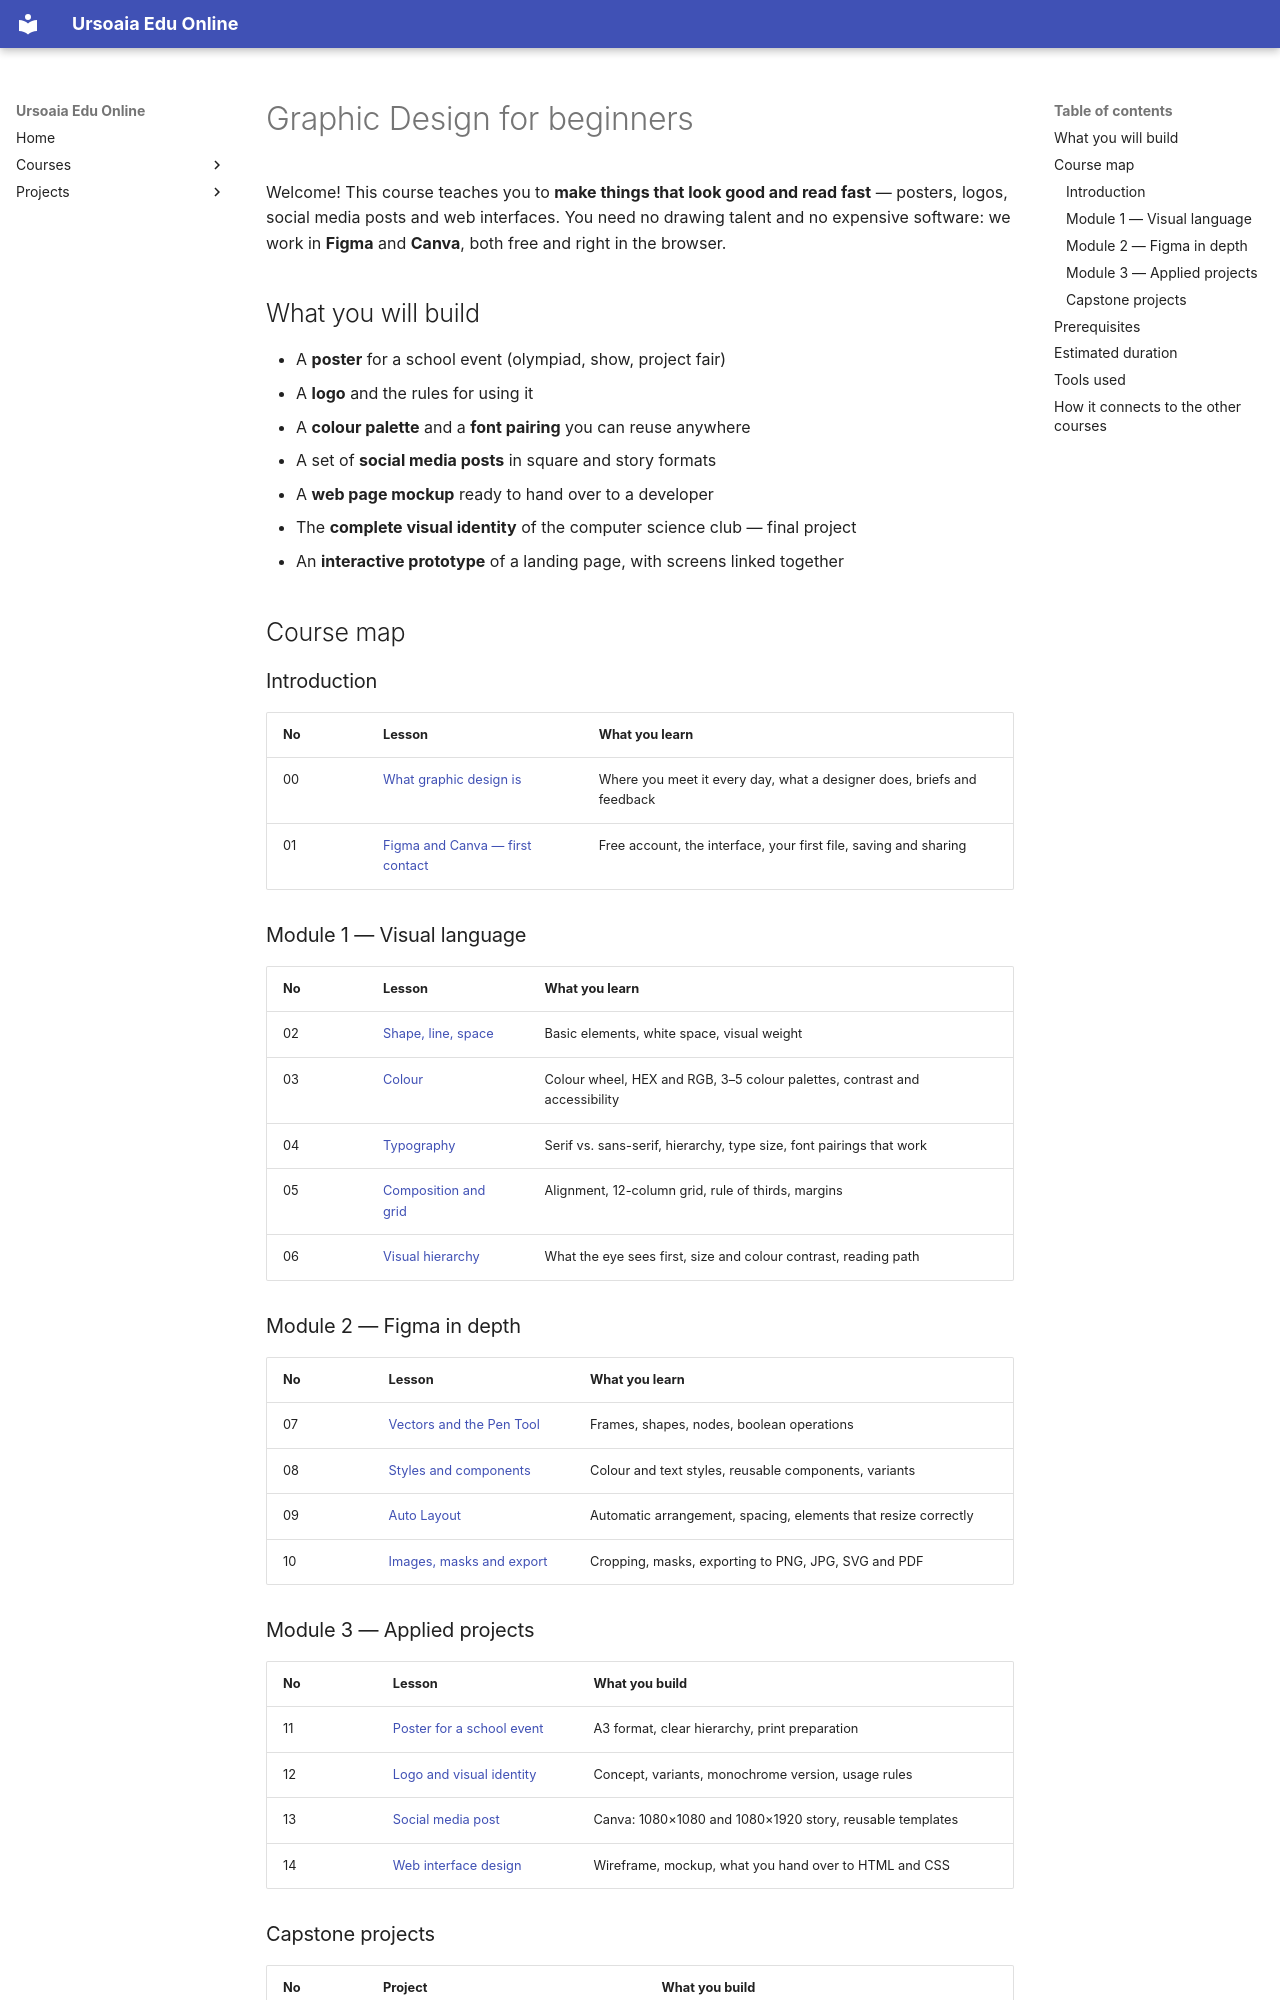

repository: ursoaia-edu/ursoaia-edu.online · page: courses/design-grafic/index.en/index.html · generator: mkdocs

---
tags: [design, graphics, figma, canva, beginners]
summary: Full map of the beginner graphic design course — 17 lessons from colour and typography to a complete visual identity and an interactive Figma prototype.
---

# Graphic Design for beginners

Welcome! This course teaches you to **make things that look good and read fast** — posters, logos, social media posts and web interfaces. You need no drawing talent and no expensive software: we work in **Figma** and **Canva**, both free and right in the browser.

## What you will build

- A **poster** for a school event (olympiad, show, project fair)
- A **logo** and the rules for using it
- A **colour palette** and a **font pairing** you can reuse anywhere
- A set of **social media posts** in square and story formats
- A **web page mockup** ready to hand over to a developer
- The **complete visual identity** of the computer science club — final project
- An **interactive prototype** of a landing page, with screens linked together

## Course map

### Introduction

| No | Lesson | What you learn |
|----|--------|----------------|
| 00 | [What graphic design is](00-ce-este-designul.md) | Where you meet it every day, what a designer does, briefs and feedback |
| 01 | [Figma and Canva — first contact](01-figma-si-canva.md) | Free account, the interface, your first file, saving and sharing |

### Module 1 — Visual language

| No | Lesson | What you learn |
|----|--------|----------------|
| 02 | [Shape, line, space](02-forma-linie-spatiu.md) | Basic elements, white space, visual weight |
| 03 | [Colour](03-culoarea.md) | Colour wheel, HEX and RGB, 3–5 colour palettes, contrast and accessibility |
| 04 | [Typography](04-tipografia.md) | Serif vs. sans-serif, hierarchy, type size, font pairings that work |
| 05 | [Composition and grid](05-compozitie-si-grila.md) | Alignment, 12-column grid, rule of thirds, margins |
| 06 | [Visual hierarchy](06-ierarhie-vizuala.md) | What the eye sees first, size and colour contrast, reading path |

### Module 2 — Figma in depth

| No | Lesson | What you learn |
|----|--------|----------------|
| 07 | [Vectors and the Pen Tool](07-vectori-pen-tool.md) | Frames, shapes, nodes, boolean operations |
| 08 | [Styles and components](08-stiluri-si-componente.md) | Colour and text styles, reusable components, variants |
| 09 | [Auto Layout](09-auto-layout.md) | Automatic arrangement, spacing, elements that resize correctly |
| 10 | [Images, masks and export](10-imagini-masti-export.md) | Cropping, masks, exporting to PNG, JPG, SVG and PDF |

### Module 3 — Applied projects

| No | Lesson | What you build |
|----|--------|----------------|
| 11 | [Poster for a school event](11-proiect-afis.md) | A3 format, clear hierarchy, print preparation |
| 12 | [Logo and visual identity](12-proiect-logo.md) | Concept, variants, monochrome version, usage rules |
| 13 | [Social media post](13-proiect-social-media.md) | Canva: 1080×1080 and 1080×1920 story, reusable templates |
| 14 | [Web interface design](14-design-interfata-web.md) | Wireframe, mockup, what you hand over to HTML and CSS |
